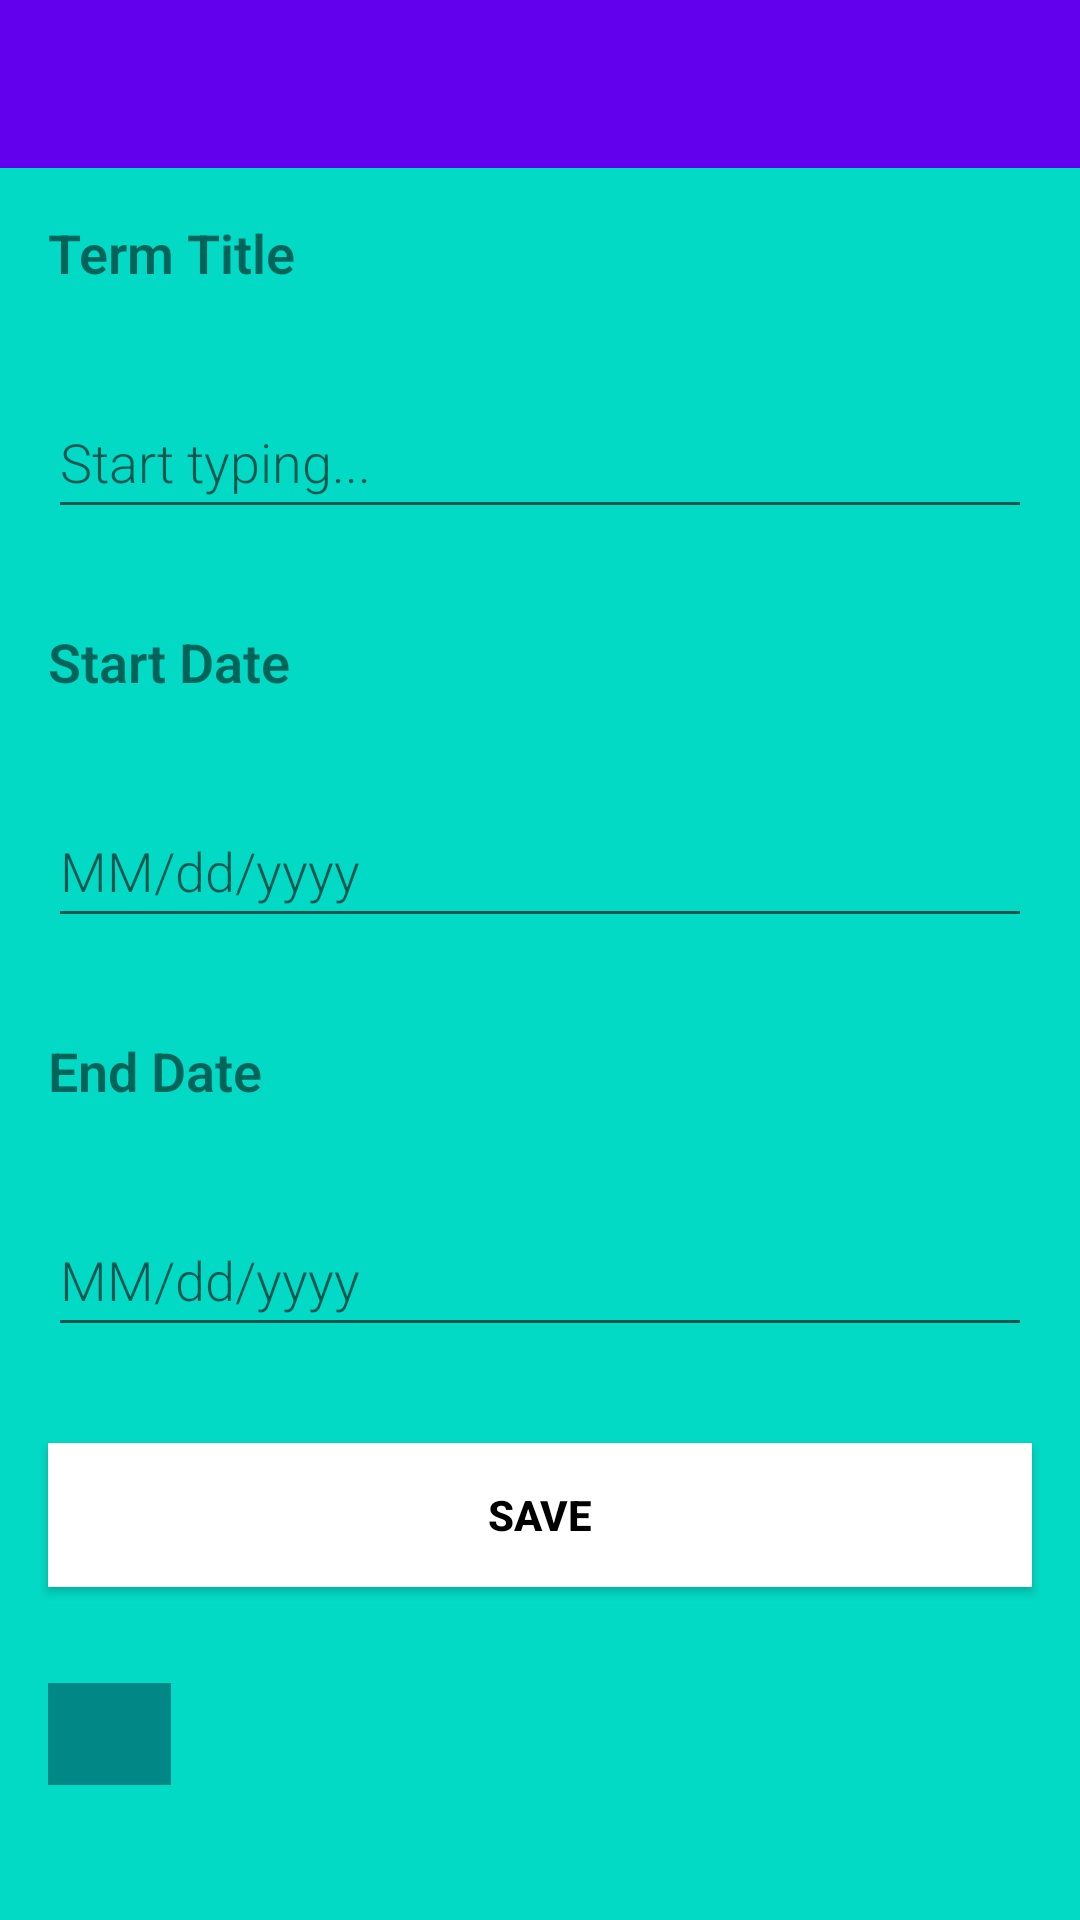

Reconstruct the res/layout file that produces this screen, plus the resources it refers to.
<!-- AndroidManifest.xml: activity theme AppTheme -->
<!-- res/layout/activity_new_term.xml -->
<?xml version="1.0" encoding="utf-8"?>
<LinearLayout xmlns:android="http://schemas.android.com/apk/res/android"
    android:orientation="vertical"
    android:layout_width="match_parent"
    android:background="@color/teal_200"
    android:layout_height="match_parent">

    <androidx.appcompat.widget.Toolbar
        android:id="@+id/toolbar"
        android:layout_width="match_parent"
        android:layout_height="?attr/actionBarSize"
        android:background="?attr/colorPrimary"
        android:title="@string/new_term"
        android:popupTheme="@style/ThemeOverlay.AppCompat.Light" />


    <TextView
        android:layout_width="wrap_content"
        android:layout_height="wrap_content"
        android:layout_margin="@dimen/big_padding"
        android:fontFamily="sans-serif-light"
        android:text="@string/term_title"
        android:textStyle="bold"
        android:textSize="18sp" />

    <EditText
        android:id="@+id/add_term_title"
        android:layout_width="match_parent"
        android:layout_height="wrap_content"
        android:minHeight="@dimen/min_height"
        android:fontFamily="sans-serif-light"
        android:hint="@string/hint_word"
        android:inputType="textAutoComplete"
        android:layout_margin="@dimen/big_padding"
        android:textSize="18sp" />

    <TextView
        android:layout_width="wrap_content"
        android:layout_height="wrap_content"
        android:layout_margin="@dimen/big_padding"
        android:fontFamily="sans-serif-light"
        android:text="@string/start_date"
        android:textStyle="bold"
        android:textSize="18sp" />

    <EditText
        android:id="@+id/add_term_start"
        android:layout_width="match_parent"
        android:layout_height="wrap_content"
        android:minHeight="@dimen/min_height"
        android:fontFamily="sans-serif-light"
        android:hint="MM/dd/yyyy"
        android:inputType="textAutoComplete"
        android:layout_margin="@dimen/big_padding"
        android:textSize="18sp" />

    <TextView
        android:layout_width="wrap_content"
        android:layout_height="wrap_content"
        android:layout_margin="@dimen/big_padding"
        android:fontFamily="sans-serif-light"
        android:text="@string/end_date"
        android:textStyle="bold"
        android:textSize="18sp" />

    <EditText
        android:id="@+id/add_term_end"
        android:layout_width="match_parent"
        android:layout_height="wrap_content"
        android:minHeight="@dimen/min_height"
        android:fontFamily="sans-serif-light"
        android:hint="MM/dd/yyyy"
        android:inputType="textAutoComplete"
        android:layout_margin="@dimen/big_padding"
        android:textSize="18sp" />

    <Button
        android:id="@+id/button_save"
        android:layout_width="match_parent"
        android:layout_height="wrap_content"
        android:background="@color/white"
        android:text="@string/button_save"
        android:textStyle="bold"
        android:layout_margin="@dimen/big_padding"
        android:textColor="@color/black" />

    <androidx.appcompat.widget.AppCompatImageButton
        android:layout_width="41dp"
        android:layout_height="34dp"
        android:layout_alignParentStart="true"
        android:layout_marginStart="16dp"
        android:layout_marginTop="16dp"
        android:background="@color/teal_700"
        android:contentDescription="@string/button_description_return"
        android:onClick="onReturnClicked"
        android:src="@drawable/ic_baseline_arrow_back_24" />

</LinearLayout>
<!-- resources referenced by this layout -->
<resources>
  <dimen name="big_padding">16dp</dimen>
  <dimen name="min_height">48dp</dimen>
  <string name="button_description_return">Return</string>
  <string name="button_save">Save</string>
  <string name="end_date">End Date</string>
  <string name="hint_word">Start typing...</string>
  <string name="new_term">New Term</string>
  <string name="start_date">Start Date</string>
  <string name="term_title">Term Title</string>
  <!-- not gathered from this repository: default colours our renderer supplied (Android Studio template values) -->
  <color name="teal_200">#FF03DAC5</color>
  <color name="teal_700">#FF018786</color>
  <color name="black">#FF000000</color>
  <color name="white">#FFFFFFFF</color>
</resources>
